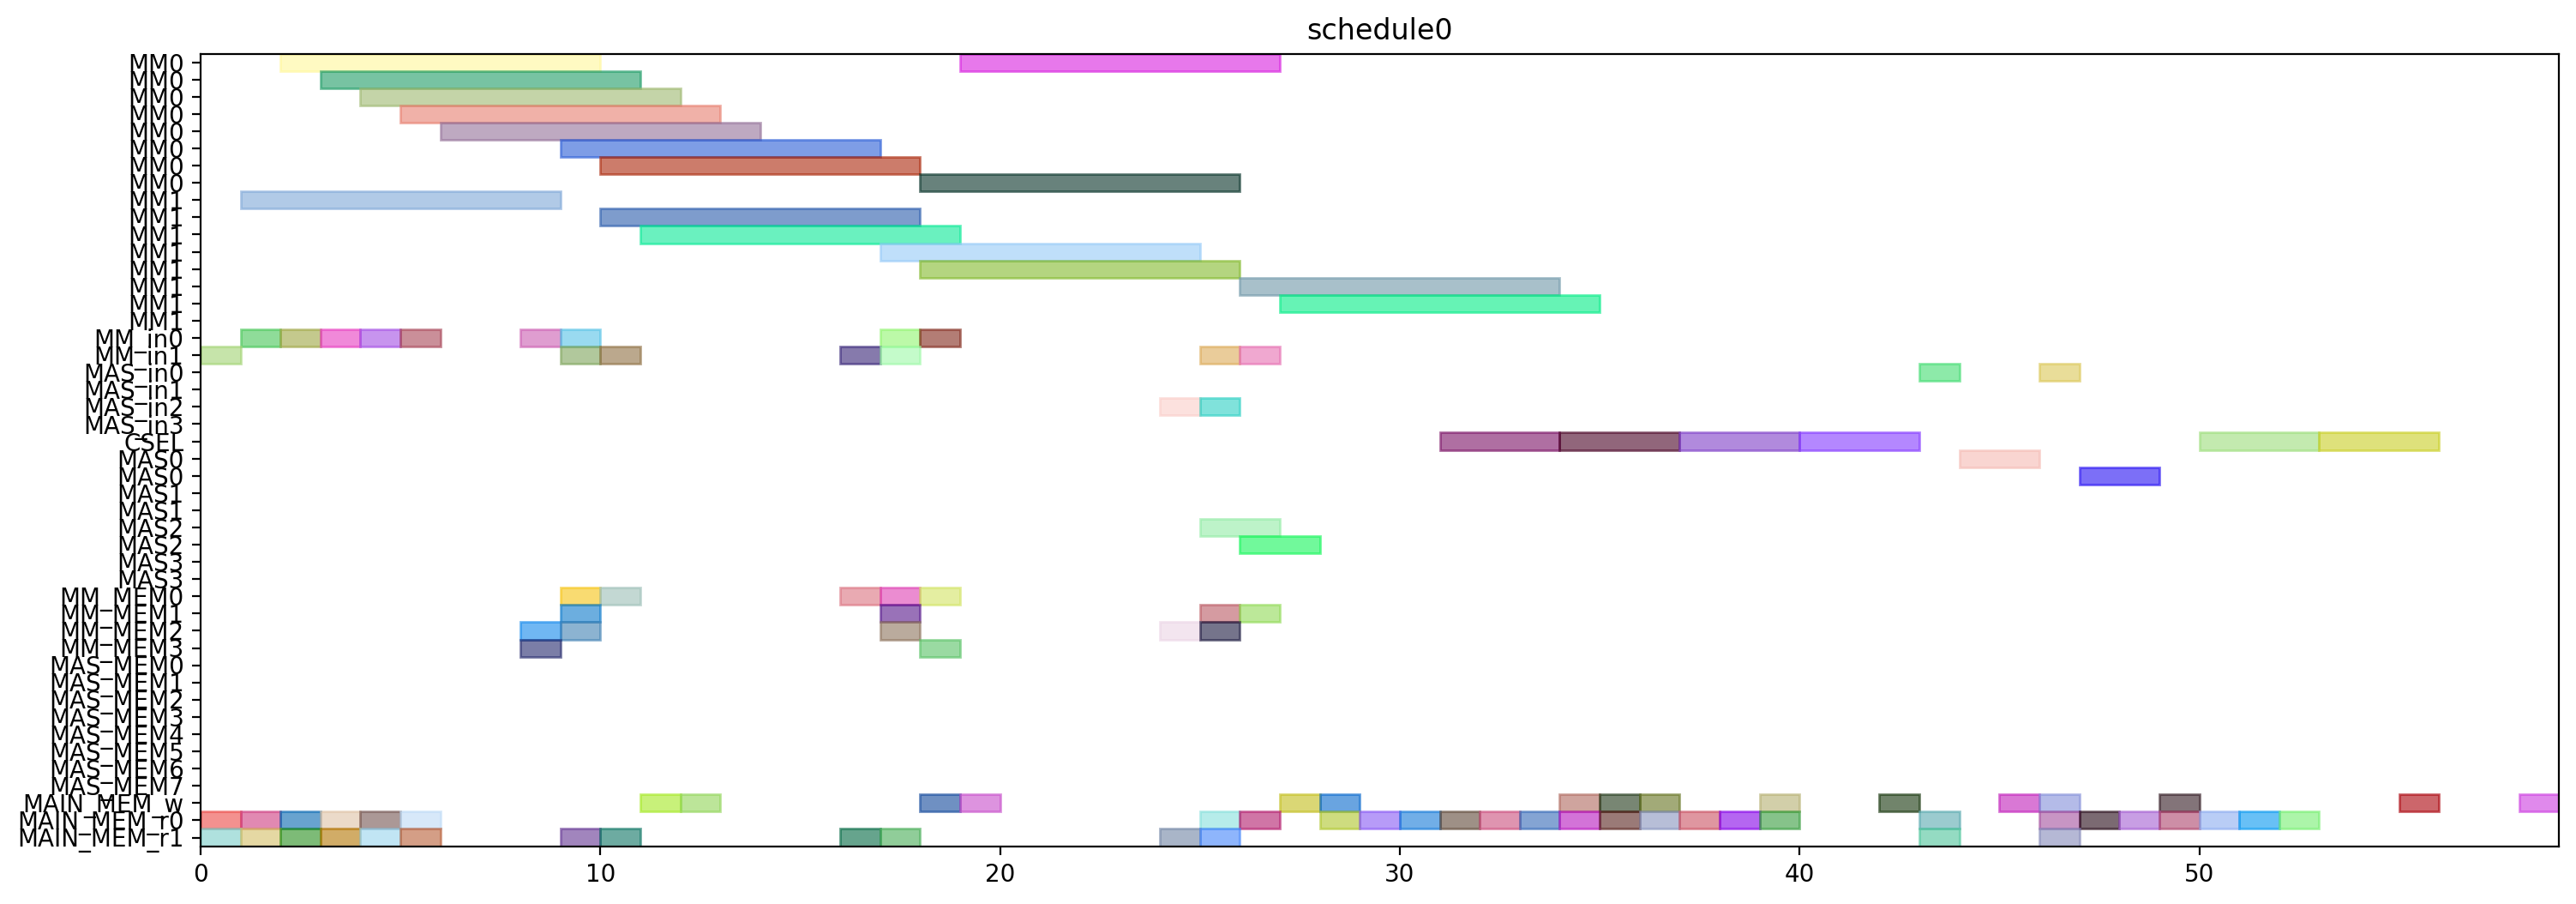

Recreate this plot in Python.
from pyschedule import Scenario, solvers, plotters, alt


def solve():
	horizon = 120
	S = Scenario("schedule0", horizon=horizon)

	# resource
	MM = S.Resources('MM', num=2, size=8)
	MM_in = S.Resources('MM_in', num=2)
	MAS_in = S.Resources('MAS_in', num=4)
	CSEL = S.Resource('CSEL')
	MAS = S.Resources('MAS', num=4, size=2, periods=range(1, horizon))
	MM_MEM = S.Resources('MM_MEM', num=4)
	MAS_MEM = S.Resources('MAS_MEM', num=8)
	MAIN_MEM_w = S.Resource('MAIN_MEM_w', size=1)
	MAIN_MEM_r = S.Resources('MAIN_MEM_r', num=2)

	# result of previous scheduling

	# new tasks
	alpha0 = S.Task('alpha0', length=8, delay_cost=1)
	alpha0 += alt(MM)
	alpha0_in = S.Task('alpha0_in', length=1, delay_cost=1)
	alpha0_in += alt(MM_in)
	S += alpha0_in*MM_in[0]<=alpha0*MM[0]
	S += alpha0_in*MM_in[1]<=alpha0*MM[1]
	alpha0_mem0 = S.Task('alpha0_mem0', length=1, delay_cost=1)
	alpha0_mem0 += MAIN_MEM_r[0]
	S += alpha0_mem0 <= alpha0

	alpha0_mem1 = S.Task('alpha0_mem1', length=1, delay_cost=1)
	alpha0_mem1 += MAIN_MEM_r[1]
	S += alpha0_mem1 <= alpha0

	alpha1 = S.Task('alpha1', length=8, delay_cost=1)
	alpha1 += alt(MM)
	alpha1_in = S.Task('alpha1_in', length=1, delay_cost=1)
	alpha1_in += alt(MM_in)
	S += alpha1_in*MM_in[0]<=alpha1*MM[0]
	S += alpha1_in*MM_in[1]<=alpha1*MM[1]
	alpha1_mem0 = S.Task('alpha1_mem0', length=1, delay_cost=1)
	alpha1_mem0 += MAIN_MEM_r[0]
	S += alpha1_mem0 <= alpha1

	alpha1_mem1 = S.Task('alpha1_mem1', length=1, delay_cost=1)
	alpha1_mem1 += MAIN_MEM_r[1]
	S += alpha1_mem1 <= alpha1

	xit2N0 = S.Task('xit2N0', length=8, delay_cost=1)
	xit2N0 += alt(MM)
	xit2N0_in = S.Task('xit2N0_in', length=1, delay_cost=1)
	xit2N0_in += alt(MM_in)
	S += xit2N0_in*MM_in[0]<=xit2N0*MM[0]
	S += xit2N0_in*MM_in[1]<=xit2N0*MM[1]
	S += 0<xit2N0

	xit2N0_w = S.Task('xit2N0_w', length=1, delay_cost=1)
	xit2N0_w += alt(MAIN_MEM_w)
	S += xit2N0 <= xit2N0_w

	xit2N0_mem0 = S.Task('xit2N0_mem0', length=1, delay_cost=1)
	xit2N0_mem0 += MAIN_MEM_r[0]
	S += xit2N0_mem0 <= xit2N0

	xit2N0_mem1 = S.Task('xit2N0_mem1', length=1, delay_cost=1)
	xit2N0_mem1 += MAIN_MEM_r[1]
	S += xit2N0_mem1 <= xit2N0

	xit2N1 = S.Task('xit2N1', length=8, delay_cost=1)
	xit2N1 += alt(MM)
	xit2N1_in = S.Task('xit2N1_in', length=1, delay_cost=1)
	xit2N1_in += alt(MM_in)
	S += xit2N1_in*MM_in[0]<=xit2N1*MM[0]
	S += xit2N1_in*MM_in[1]<=xit2N1*MM[1]
	S += 0<xit2N1

	xit2N1_w = S.Task('xit2N1_w', length=1, delay_cost=1)
	xit2N1_w += alt(MAIN_MEM_w)
	S += xit2N1 <= xit2N1_w

	xit2N1_mem0 = S.Task('xit2N1_mem0', length=1, delay_cost=1)
	xit2N1_mem0 += MAIN_MEM_r[0]
	S += xit2N1_mem0 <= xit2N1

	xit2N1_mem1 = S.Task('xit2N1_mem1', length=1, delay_cost=1)
	xit2N1_mem1 += MAIN_MEM_r[1]
	S += xit2N1_mem1 <= xit2N1

	t30 = S.Task('t30', length=8, delay_cost=1)
	t30 += alt(MM)
	t30_in = S.Task('t30_in', length=1, delay_cost=1)
	t30_in += alt(MM_in)
	S += t30_in*MM_in[0]<=t30*MM[0]
	S += t30_in*MM_in[1]<=t30*MM[1]
	t30_mem0 = S.Task('t30_mem0', length=1, delay_cost=1)
	t30_mem0 += MAIN_MEM_r[0]
	S += t30_mem0 <= t30

	t30_mem1 = S.Task('t30_mem1', length=1, delay_cost=1)
	t30_mem1 += MAIN_MEM_r[1]
	S += t30_mem1 <= t30

	t31 = S.Task('t31', length=8, delay_cost=1)
	t31 += alt(MM)
	t31_in = S.Task('t31_in', length=1, delay_cost=1)
	t31_in += alt(MM_in)
	S += t31_in*MM_in[0]<=t31*MM[0]
	S += t31_in*MM_in[1]<=t31*MM[1]
	t31_mem0 = S.Task('t31_mem0', length=1, delay_cost=1)
	t31_mem0 += MAIN_MEM_r[0]
	S += t31_mem0 <= t31

	t31_mem1 = S.Task('t31_mem1', length=1, delay_cost=1)
	t31_mem1 += MAIN_MEM_r[1]
	S += t31_mem1 <= t31

	alphaD0 = S.Task('alphaD0', length=8, delay_cost=1)
	alphaD0 += alt(MM)
	alphaD0_in = S.Task('alphaD0_in', length=1, delay_cost=1)
	alphaD0_in += alt(MM_in)
	S += alphaD0_in*MM_in[0]<=alphaD0*MM[0]
	S += alphaD0_in*MM_in[1]<=alphaD0*MM[1]
	S += 0<alphaD0

	alphaD0_w = S.Task('alphaD0_w', length=1, delay_cost=1)
	alphaD0_w += alt(MAIN_MEM_w)
	S += alphaD0 <= alphaD0_w

	alphaD0_mem0 = S.Task('alphaD0_mem0', length=1, delay_cost=1)
	alphaD0_mem0 += alt(MM_MEM)
	S += (alpha0*MM[0])-1 < alphaD0_mem0*MM_MEM[0]
	S += (alpha0*MM[1])-1 < alphaD0_mem0*MM_MEM[2]
	S += alphaD0_mem0 <= alphaD0

	alphaD0_mem1 = S.Task('alphaD0_mem1', length=1, delay_cost=1)
	alphaD0_mem1 += MAIN_MEM_r[1]
	S += alphaD0_mem1 <= alphaD0

	alphaD1 = S.Task('alphaD1', length=8, delay_cost=1)
	alphaD1 += alt(MM)
	alphaD1_in = S.Task('alphaD1_in', length=1, delay_cost=1)
	alphaD1_in += alt(MM_in)
	S += alphaD1_in*MM_in[0]<=alphaD1*MM[0]
	S += alphaD1_in*MM_in[1]<=alphaD1*MM[1]
	S += 0<alphaD1

	alphaD1_w = S.Task('alphaD1_w', length=1, delay_cost=1)
	alphaD1_w += alt(MAIN_MEM_w)
	S += alphaD1 <= alphaD1_w

	alphaD1_mem0 = S.Task('alphaD1_mem0', length=1, delay_cost=1)
	alphaD1_mem0 += alt(MM_MEM)
	S += (alpha1*MM[0])-1 < alphaD1_mem0*MM_MEM[0]
	S += (alpha1*MM[1])-1 < alphaD1_mem0*MM_MEM[2]
	S += alphaD1_mem0 <= alphaD1

	alphaD1_mem1 = S.Task('alphaD1_mem1', length=1, delay_cost=1)
	alphaD1_mem1 += MAIN_MEM_r[1]
	S += alphaD1_mem1 <= alphaD1

	alpha20 = S.Task('alpha20', length=8, delay_cost=1)
	alpha20 += alt(MM)
	alpha20_in = S.Task('alpha20_in', length=1, delay_cost=1)
	alpha20_in += alt(MM_in)
	S += alpha20_in*MM_in[0]<=alpha20*MM[0]
	S += alpha20_in*MM_in[1]<=alpha20*MM[1]
	alpha20_mem0 = S.Task('alpha20_mem0', length=1, delay_cost=1)
	alpha20_mem0 += alt(MM_MEM)
	S += (alpha0*MM[0])-1 < alpha20_mem0*MM_MEM[0]
	S += (alpha0*MM[1])-1 < alpha20_mem0*MM_MEM[2]
	S += alpha20_mem0 <= alpha20

	alpha20_mem1 = S.Task('alpha20_mem1', length=1, delay_cost=1)
	alpha20_mem1 += alt(MM_MEM)
	S += (alpha0*MM[0])-1 < alpha20_mem1*MM_MEM[1]
	S += (alpha0*MM[1])-1 < alpha20_mem1*MM_MEM[3]
	S += alpha20_mem1 <= alpha20

	alpha21 = S.Task('alpha21', length=8, delay_cost=1)
	alpha21 += alt(MM)
	alpha21_in = S.Task('alpha21_in', length=1, delay_cost=1)
	alpha21_in += alt(MM_in)
	S += alpha21_in*MM_in[0]<=alpha21*MM[0]
	S += alpha21_in*MM_in[1]<=alpha21*MM[1]
	alpha21_mem0 = S.Task('alpha21_mem0', length=1, delay_cost=1)
	alpha21_mem0 += alt(MM_MEM)
	S += (alpha1*MM[0])-1 < alpha21_mem0*MM_MEM[0]
	S += (alpha1*MM[1])-1 < alpha21_mem0*MM_MEM[2]
	S += alpha21_mem0 <= alpha21

	alpha21_mem1 = S.Task('alpha21_mem1', length=1, delay_cost=1)
	alpha21_mem1 += alt(MM_MEM)
	S += (alpha1*MM[0])-1 < alpha21_mem1*MM_MEM[1]
	S += (alpha1*MM[1])-1 < alpha21_mem1*MM_MEM[3]
	S += alpha21_mem1 <= alpha21

	alpha2V0 = S.Task('alpha2V0', length=8, delay_cost=1)
	alpha2V0 += alt(MM)
	alpha2V0_in = S.Task('alpha2V0_in', length=1, delay_cost=1)
	alpha2V0_in += alt(MM_in)
	S += alpha2V0_in*MM_in[0]<=alpha2V0*MM[0]
	S += alpha2V0_in*MM_in[1]<=alpha2V0*MM[1]
	alpha2V0_mem0 = S.Task('alpha2V0_mem0', length=1, delay_cost=1)
	alpha2V0_mem0 += alt(MM_MEM)
	S += (alpha20*MM[0])-1 < alpha2V0_mem0*MM_MEM[0]
	S += (alpha20*MM[1])-1 < alpha2V0_mem0*MM_MEM[2]
	S += alpha2V0_mem0 <= alpha2V0

	alpha2V0_mem1 = S.Task('alpha2V0_mem1', length=1, delay_cost=1)
	alpha2V0_mem1 += MAIN_MEM_r[1]
	S += alpha2V0_mem1 <= alpha2V0

	alpha2V1 = S.Task('alpha2V1', length=8, delay_cost=1)
	alpha2V1 += alt(MM)
	alpha2V1_in = S.Task('alpha2V1_in', length=1, delay_cost=1)
	alpha2V1_in += alt(MM_in)
	S += alpha2V1_in*MM_in[0]<=alpha2V1*MM[0]
	S += alpha2V1_in*MM_in[1]<=alpha2V1*MM[1]
	alpha2V1_mem0 = S.Task('alpha2V1_mem0', length=1, delay_cost=1)
	alpha2V1_mem0 += alt(MM_MEM)
	S += (alpha21*MM[0])-1 < alpha2V1_mem0*MM_MEM[0]
	S += (alpha21*MM[1])-1 < alpha2V1_mem0*MM_MEM[2]
	S += alpha2V1_mem0 <= alpha2V1

	alpha2V1_mem1 = S.Task('alpha2V1_mem1', length=1, delay_cost=1)
	alpha2V1_mem1 += MAIN_MEM_r[1]
	S += alpha2V1_mem1 <= alpha2V1

	t3alphaD0 = S.Task('t3alphaD0', length=8, delay_cost=1)
	t3alphaD0 += alt(MM)
	t3alphaD0_in = S.Task('t3alphaD0_in', length=1, delay_cost=1)
	t3alphaD0_in += alt(MM_in)
	S += t3alphaD0_in*MM_in[0]<=t3alphaD0*MM[0]
	S += t3alphaD0_in*MM_in[1]<=t3alphaD0*MM[1]
	t3alphaD0_mem0 = S.Task('t3alphaD0_mem0', length=1, delay_cost=1)
	t3alphaD0_mem0 += alt(MM_MEM)
	S += (t30*MM[0])-1 < t3alphaD0_mem0*MM_MEM[0]
	S += (t30*MM[1])-1 < t3alphaD0_mem0*MM_MEM[2]
	S += t3alphaD0_mem0 <= t3alphaD0

	t3alphaD0_mem1 = S.Task('t3alphaD0_mem1', length=1, delay_cost=1)
	t3alphaD0_mem1 += alt(MM_MEM)
	S += (alphaD0*MM[0])-1 < t3alphaD0_mem1*MM_MEM[1]
	S += (alphaD0*MM[1])-1 < t3alphaD0_mem1*MM_MEM[3]
	S += t3alphaD0_mem1 <= t3alphaD0

	t3alphaD1 = S.Task('t3alphaD1', length=8, delay_cost=1)
	t3alphaD1 += alt(MM)
	t3alphaD1_in = S.Task('t3alphaD1_in', length=1, delay_cost=1)
	t3alphaD1_in += alt(MM_in)
	S += t3alphaD1_in*MM_in[0]<=t3alphaD1*MM[0]
	S += t3alphaD1_in*MM_in[1]<=t3alphaD1*MM[1]
	t3alphaD1_mem0 = S.Task('t3alphaD1_mem0', length=1, delay_cost=1)
	t3alphaD1_mem0 += alt(MM_MEM)
	S += (t31*MM[0])-1 < t3alphaD1_mem0*MM_MEM[0]
	S += (t31*MM[1])-1 < t3alphaD1_mem0*MM_MEM[2]
	S += t3alphaD1_mem0 <= t3alphaD1

	t3alphaD1_mem1 = S.Task('t3alphaD1_mem1', length=1, delay_cost=1)
	t3alphaD1_mem1 += alt(MM_MEM)
	S += (alphaD1*MM[0])-1 < t3alphaD1_mem1*MM_MEM[1]
	S += (alphaD1*MM[1])-1 < t3alphaD1_mem1*MM_MEM[3]
	S += t3alphaD1_mem1 <= t3alphaD1

	y20 = S.Task('y20', length=8, delay_cost=1)
	y20 += alt(MM)
	y20_in = S.Task('y20_in', length=1, delay_cost=1)
	y20_in += alt(MM_in)
	S += y20_in*MM_in[0]<=y20*MM[0]
	S += y20_in*MM_in[1]<=y20*MM[1]
	S += 0<y20

	y20_w = S.Task('y20_w', length=1, delay_cost=1)
	y20_w += alt(MAIN_MEM_w)
	S += y20 <= y20_w

	y20_mem0 = S.Task('y20_mem0', length=1, delay_cost=1)
	y20_mem0 += MAIN_MEM_r[0]
	S += y20_mem0 <= y20

	y20_mem1 = S.Task('y20_mem1', length=1, delay_cost=1)
	y20_mem1 += alt(MM_MEM)
	S += (t3alphaD0*MM[0])-1 < y20_mem1*MM_MEM[1]
	S += (t3alphaD0*MM[1])-1 < y20_mem1*MM_MEM[3]
	S += y20_mem1 <= y20

	y21 = S.Task('y21', length=8, delay_cost=1)
	y21 += alt(MM)
	y21_in = S.Task('y21_in', length=1, delay_cost=1)
	y21_in += alt(MM_in)
	S += y21_in*MM_in[0]<=y21*MM[0]
	S += y21_in*MM_in[1]<=y21*MM[1]
	S += 0<y21

	y21_w = S.Task('y21_w', length=1, delay_cost=1)
	y21_w += alt(MAIN_MEM_w)
	S += y21 <= y21_w

	y21_mem0 = S.Task('y21_mem0', length=1, delay_cost=1)
	y21_mem0 += MAIN_MEM_r[0]
	S += y21_mem0 <= y21

	y21_mem1 = S.Task('y21_mem1', length=1, delay_cost=1)
	y21_mem1 += alt(MM_MEM)
	S += (t3alphaD1*MM[0])-1 < y21_mem1*MM_MEM[1]
	S += (t3alphaD1*MM[1])-1 < y21_mem1*MM_MEM[3]
	S += y21_mem1 <= y21

	alpha2V_U0 = S.Task('alpha2V_U0', length=2, delay_cost=1)
	alpha2V_U0 += alt(MAS)
	alpha2V_U0_in = S.Task('alpha2V_U0_in', length=1, delay_cost=1)
	alpha2V_U0_in += alt(MAS_in)
	S += alpha2V_U0_in*MAS_in[0]<=alpha2V_U0*MAS[0]

	S += alpha2V_U0_in*MAS_in[1]<=alpha2V_U0*MAS[1]

	S += alpha2V_U0_in*MAS_in[2]<=alpha2V_U0*MAS[2]

	S += alpha2V_U0_in*MAS_in[3]<=alpha2V_U0*MAS[3]

	S += 0<alpha2V_U0

	alpha2V_U0_w = S.Task('alpha2V_U0_w', length=1, delay_cost=1)
	alpha2V_U0_w += alt(MAIN_MEM_w)
	S += alpha2V_U0 <= alpha2V_U0_w

	alpha2V_U0_mem0 = S.Task('alpha2V_U0_mem0', length=1, delay_cost=1)
	alpha2V_U0_mem0 += alt(MM_MEM)
	S += (alpha2V0*MM[0])-1 < alpha2V_U0_mem0*MM_MEM[0]
	S += (alpha2V0*MM[1])-1 < alpha2V_U0_mem0*MM_MEM[2]
	S += alpha2V_U0_mem0 <= alpha2V_U0

	alpha2V_U0_mem1 = S.Task('alpha2V_U0_mem1', length=1, delay_cost=1)
	alpha2V_U0_mem1 += MAIN_MEM_r[1]
	S += alpha2V_U0_mem1 <= alpha2V_U0

	alpha2V_U1 = S.Task('alpha2V_U1', length=2, delay_cost=1)
	alpha2V_U1 += alt(MAS)
	alpha2V_U1_in = S.Task('alpha2V_U1_in', length=1, delay_cost=1)
	alpha2V_U1_in += alt(MAS_in)
	S += alpha2V_U1_in*MAS_in[0]<=alpha2V_U1*MAS[0]

	S += alpha2V_U1_in*MAS_in[1]<=alpha2V_U1*MAS[1]

	S += alpha2V_U1_in*MAS_in[2]<=alpha2V_U1*MAS[2]

	S += alpha2V_U1_in*MAS_in[3]<=alpha2V_U1*MAS[3]

	S += 0<alpha2V_U1

	alpha2V_U1_w = S.Task('alpha2V_U1_w', length=1, delay_cost=1)
	alpha2V_U1_w += alt(MAIN_MEM_w)
	S += alpha2V_U1 <= alpha2V_U1_w

	alpha2V_U1_mem0 = S.Task('alpha2V_U1_mem0', length=1, delay_cost=1)
	alpha2V_U1_mem0 += alt(MM_MEM)
	S += (alpha2V1*MM[0])-1 < alpha2V_U1_mem0*MM_MEM[0]
	S += (alpha2V1*MM[1])-1 < alpha2V_U1_mem0*MM_MEM[2]
	S += alpha2V_U1_mem0 <= alpha2V_U1

	alpha2V_U1_mem1 = S.Task('alpha2V_U1_mem1', length=1, delay_cost=1)
	alpha2V_U1_mem1 += MAIN_MEM_r[1]
	S += alpha2V_U1_mem1 <= alpha2V_U1

	X0 = S.Task('X0', length=3, delay_cost=1)
	X0 += alt(CSEL)

	X0_w = S.Task('X0_w', length=1, delay_cost=1)
	X0_w += alt(MAIN_MEM_w)
	S += X0+2 <= X0_w

	X0_mem0 = S.Task('X0_mem0', length=1, delay_cost=1)
	X0_mem0 += MAIN_MEM_r[0]
	S += alpha2V_U0_w < X0_mem0
	S += X0_mem0+ 2 <= X0

	X0_mem1 = S.Task('X0_mem1', length=1, delay_cost=1)
	X0_mem1 += MAIN_MEM_r[0]
	S += xit2N0_w < X0_mem1
	S += X0_mem1+ 1 <= X0

	X0_mem2 = S.Task('X0_mem2', length=1, delay_cost=1)
	X0_mem2 += MAIN_MEM_r[0]
	S += X0_mem2+ 0 <= X0

	X1 = S.Task('X1', length=3, delay_cost=1)
	X1 += alt(CSEL)

	X1_w = S.Task('X1_w', length=1, delay_cost=1)
	X1_w += alt(MAIN_MEM_w)
	S += X1+2 <= X1_w

	X1_mem0 = S.Task('X1_mem0', length=1, delay_cost=1)
	X1_mem0 += MAIN_MEM_r[0]
	S += alpha2V_U1_w < X1_mem0
	S += X1_mem0+ 2 <= X1

	X1_mem1 = S.Task('X1_mem1', length=1, delay_cost=1)
	X1_mem1 += MAIN_MEM_r[0]
	S += xit2N1_w < X1_mem1
	S += X1_mem1+ 1 <= X1

	X1_mem2 = S.Task('X1_mem2', length=1, delay_cost=1)
	X1_mem2 += MAIN_MEM_r[0]
	S += X1_mem2+ 0 <= X1

	y0 = S.Task('y0', length=3, delay_cost=1)
	y0 += alt(CSEL)

	y0_w = S.Task('y0_w', length=1, delay_cost=1)
	y0_w += alt(MAIN_MEM_w)
	S += y0+2 <= y0_w

	y0_mem0 = S.Task('y0_mem0', length=1, delay_cost=1)
	y0_mem0 += MAIN_MEM_r[0]
	S += alpha2V_U0_w < y0_mem0
	S += y0_mem0+ 2 <= y0

	y0_mem1 = S.Task('y0_mem1', length=1, delay_cost=1)
	y0_mem1 += MAIN_MEM_r[0]
	S += y20_w < y0_mem1
	S += y0_mem1+ 1 <= y0

	y0_mem2 = S.Task('y0_mem2', length=1, delay_cost=1)
	y0_mem2 += MAIN_MEM_r[0]
	S += alphaD0_w < y0_mem2
	S += y0_mem2+ 0 <= y0

	y1 = S.Task('y1', length=3, delay_cost=1)
	y1 += alt(CSEL)

	y1_w = S.Task('y1_w', length=1, delay_cost=1)
	y1_w += alt(MAIN_MEM_w)
	S += y1+2 <= y1_w

	y1_mem0 = S.Task('y1_mem0', length=1, delay_cost=1)
	y1_mem0 += MAIN_MEM_r[0]
	S += alpha2V_U1_w < y1_mem0
	S += y1_mem0+ 2 <= y1

	y1_mem1 = S.Task('y1_mem1', length=1, delay_cost=1)
	y1_mem1 += MAIN_MEM_r[0]
	S += y21_w < y1_mem1
	S += y1_mem1+ 1 <= y1

	y1_mem2 = S.Task('y1_mem2', length=1, delay_cost=1)
	y1_mem2 += MAIN_MEM_r[0]
	S += alphaD1_w < y1_mem2
	S += y1_mem2+ 0 <= y1

	y_alt0 = S.Task('y_alt0', length=2, delay_cost=1)
	y_alt0 += alt(MAS)
	y_alt0_in = S.Task('y_alt0_in', length=1, delay_cost=1)
	y_alt0_in += alt(MAS_in)
	S += y_alt0_in*MAS_in[0]<=y_alt0*MAS[0]

	S += y_alt0_in*MAS_in[1]<=y_alt0*MAS[1]

	S += y_alt0_in*MAS_in[2]<=y_alt0*MAS[2]

	S += y_alt0_in*MAS_in[3]<=y_alt0*MAS[3]

	S += 0<y_alt0

	y_alt0_w = S.Task('y_alt0_w', length=1, delay_cost=1)
	y_alt0_w += alt(MAIN_MEM_w)
	S += y_alt0 <= y_alt0_w

	y_alt0_mem0 = S.Task('y_alt0_mem0', length=1, delay_cost=1)
	y_alt0_mem0 += MAIN_MEM_r[0]
	S += y_alt0_mem0 <= y_alt0

	y_alt0_mem1 = S.Task('y_alt0_mem1', length=1, delay_cost=1)
	y_alt0_mem1 += MAIN_MEM_r[1]
	S += y0_w < y_alt0_mem1
	S += y_alt0_mem1 <= y_alt0

	y_alt1 = S.Task('y_alt1', length=2, delay_cost=1)
	y_alt1 += alt(MAS)
	y_alt1_in = S.Task('y_alt1_in', length=1, delay_cost=1)
	y_alt1_in += alt(MAS_in)
	S += y_alt1_in*MAS_in[0]<=y_alt1*MAS[0]

	S += y_alt1_in*MAS_in[1]<=y_alt1*MAS[1]

	S += y_alt1_in*MAS_in[2]<=y_alt1*MAS[2]

	S += y_alt1_in*MAS_in[3]<=y_alt1*MAS[3]

	S += 0<y_alt1

	y_alt1_w = S.Task('y_alt1_w', length=1, delay_cost=1)
	y_alt1_w += alt(MAIN_MEM_w)
	S += y_alt1 <= y_alt1_w

	y_alt1_mem0 = S.Task('y_alt1_mem0', length=1, delay_cost=1)
	y_alt1_mem0 += MAIN_MEM_r[0]
	S += y_alt1_mem0 <= y_alt1

	y_alt1_mem1 = S.Task('y_alt1_mem1', length=1, delay_cost=1)
	y_alt1_mem1 += MAIN_MEM_r[1]
	S += y1_w < y_alt1_mem1
	S += y_alt1_mem1 <= y_alt1

	Y0 = S.Task('Y0', length=3, delay_cost=1)
	Y0 += alt(CSEL)

	Y0_w = S.Task('Y0_w', length=1, delay_cost=1)
	Y0_w += alt(MAIN_MEM_w)
	S += Y0+2 <= Y0_w

	Y0_mem0 = S.Task('Y0_mem0', length=1, delay_cost=1)
	Y0_mem0 += MAIN_MEM_r[0]
	S += Y0_mem0+ 2 <= Y0

	Y0_mem1 = S.Task('Y0_mem1', length=1, delay_cost=1)
	Y0_mem1 += MAIN_MEM_r[0]
	S += y0_w < Y0_mem1
	S += Y0_mem1+ 1 <= Y0

	Y0_mem2 = S.Task('Y0_mem2', length=1, delay_cost=1)
	Y0_mem2 += MAIN_MEM_r[0]
	S += y_alt0_w < Y0_mem2
	S += Y0_mem2+ 0 <= Y0

	Y1 = S.Task('Y1', length=3, delay_cost=1)
	Y1 += alt(CSEL)

	Y1_w = S.Task('Y1_w', length=1, delay_cost=1)
	Y1_w += alt(MAIN_MEM_w)
	S += Y1+2 <= Y1_w

	Y1_mem0 = S.Task('Y1_mem0', length=1, delay_cost=1)
	Y1_mem0 += MAIN_MEM_r[0]
	S += Y1_mem0+ 2 <= Y1

	Y1_mem1 = S.Task('Y1_mem1', length=1, delay_cost=1)
	Y1_mem1 += MAIN_MEM_r[0]
	S += y1_w < Y1_mem1
	S += Y1_mem1+ 1 <= Y1

	Y1_mem2 = S.Task('Y1_mem2', length=1, delay_cost=1)
	Y1_mem2 += MAIN_MEM_r[0]
	S += y_alt1_w < Y1_mem2
	S += Y1_mem2+ 0 <= Y1

	solvers.mip.solve(S,msg=1,kind='CPLEX',ratio_gap=1.01)

	solution = [['hoge']*len(S.solution()[1]) for i in range(len(S.solution()))]
	for i in range(len(S.solution())):
		for j in range(len(S.solution()[i])):
			solution[i][j]=str(S.solution()[i][j])
	print(solution)

	cycles = int(solution[-1][3])

	pic_file_name = "/mnt/rose/usr1/fukuda/ABE/multiRAM_multiMAS_16mux/scheduling_result/stage8MM2_stage2MAS4/2xSSWU_AFTER_EXP/schedule0.png"
	if(S.solution() != []):
		plotters.matplotlib.plot(S,img_filename=pic_file_name, show_task_labels=False, fig_size=(cycles*0.25+3, 6))

	return solution
